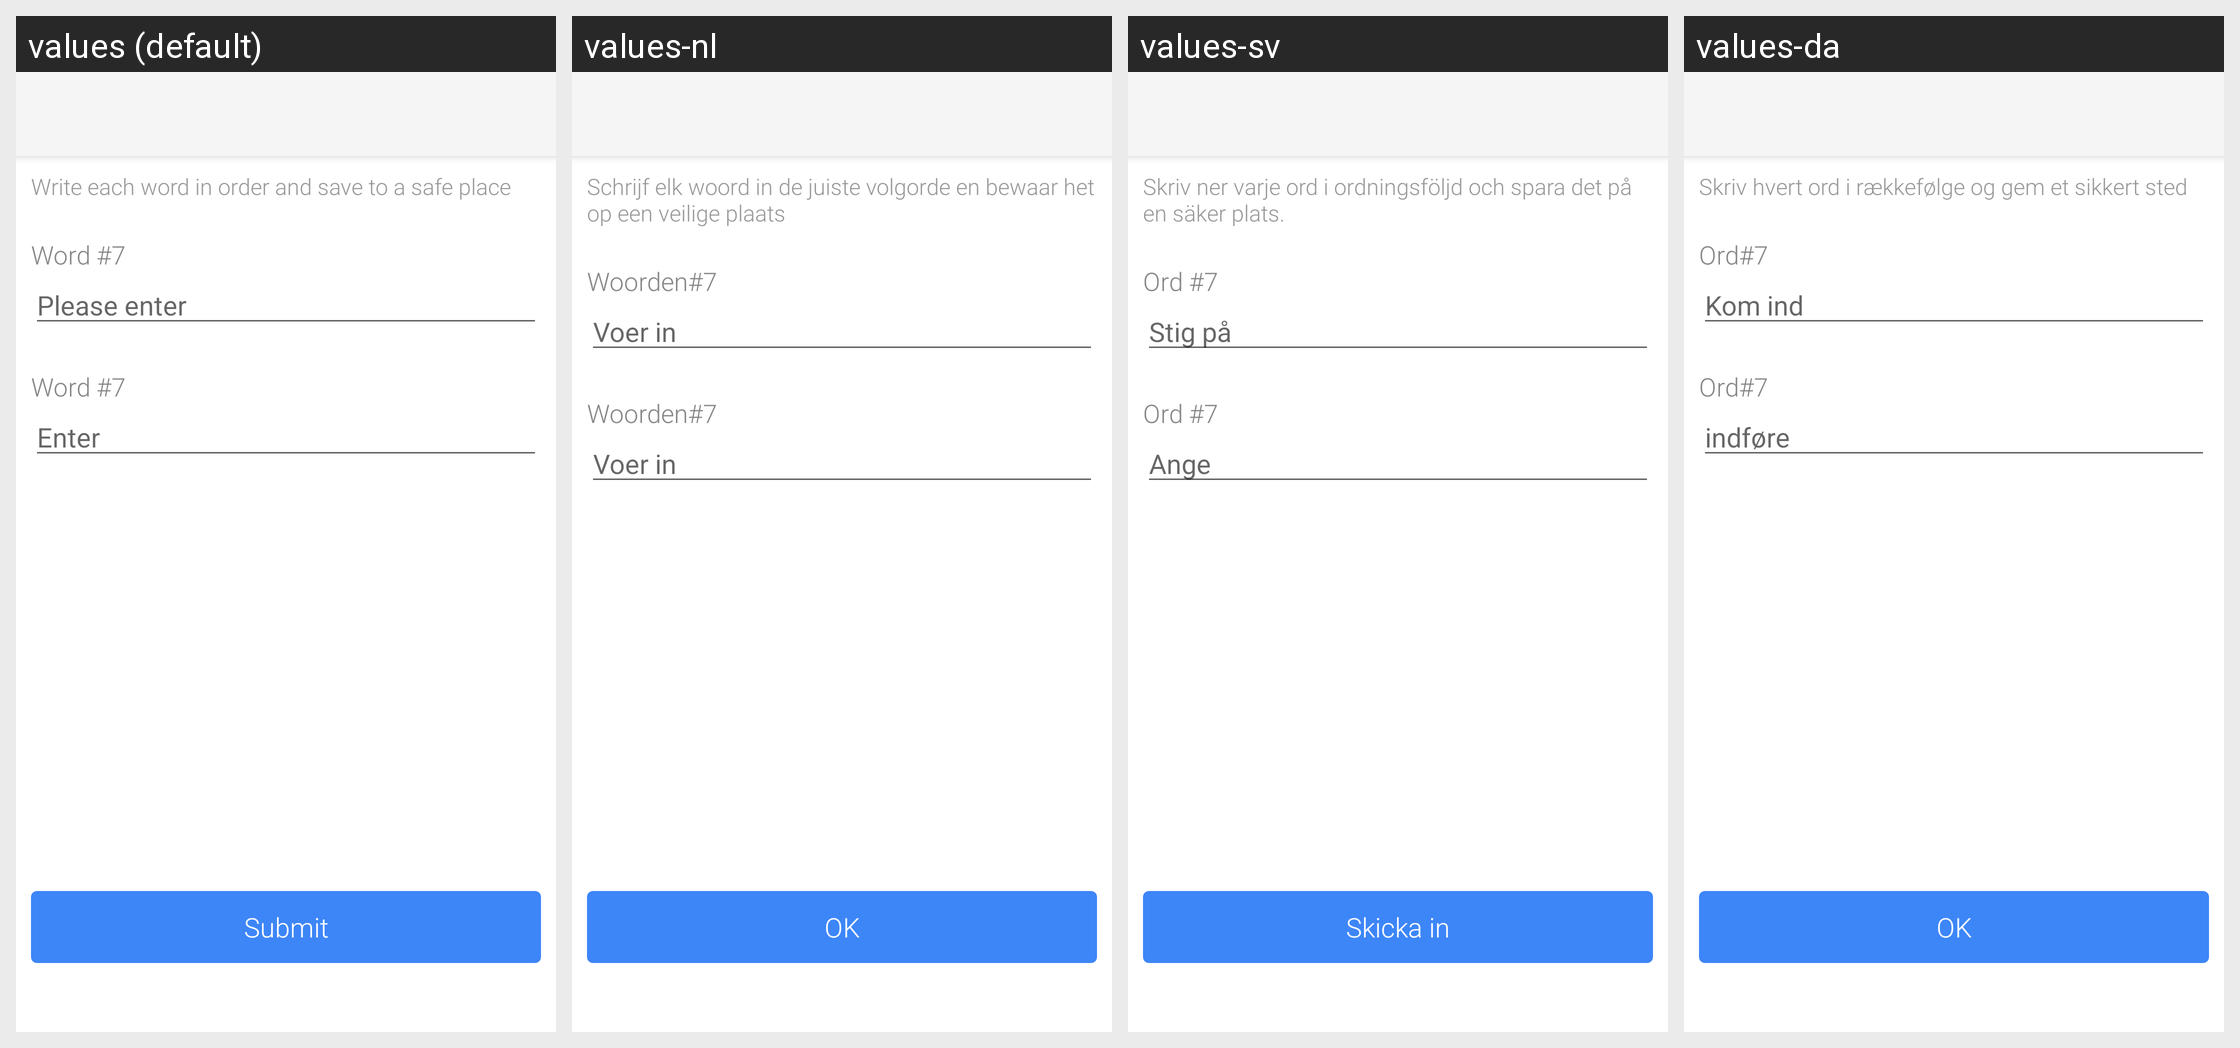

Strings drawn on this Android screen and how each of the app's shown locales translates them:
Android screen res/layout/activity_verify_word.xml rendered under 4 locales, left to right: values (default), values-nl, values-sv, values-da. Device: Nexus 5 (rendered at 1080×1920; each locale shown at half size, 540×960, under a caption strip naming it); theme AppTheme.
Other locales in the repository, not shown: values-de, values-es, values-fr, values-it, values-ja, values-ko, values-pt, values-ru, values-zh-rCN, values-zh-rTW.
Strings drawn on this screen, with the default value and each locale's value (text and hints the layout hard-codes, and strings that could not be matched under every locale, appear in the picture but are not listed):

input_key_word_one_by_one
  values: Write each word in order and save to a safe place
  values-nl: Schrijf elk woord in de juiste volgorde en bewaar het op een veilige plaats
  values-sv: Skriv ner varje ord i ordningsföljd och spara det på en säker plats.
  values-da: Skriv hvert ord i rækkefølge og gem et sikkert sted

word_7
  values: Word #7
  values-nl: Woorden#7
  values-sv: Ord #7
  values-da: Ord#7

input
  values: Please enter
  values-nl: Voer in
  values-sv: Stig på
  values-da: Kom ind

enter
  values: Enter
  values-nl: Voer in
  values-sv: Ange
  values-da: indføre

submit
  values: Submit
  values-nl: OK
  values-sv: Skicka in
  values-da: OK
